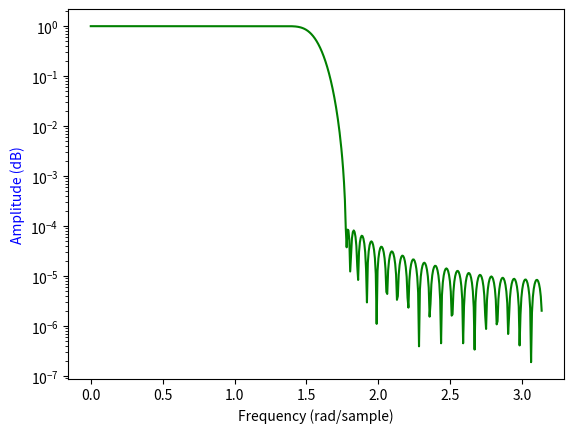

Reproduce this figure in Python.
import numpy as np
from matplotlib import pyplot as plt
from scipy import signal

b = signal.firwin(80,0.5, window=("kaiser",8))

w, h = signal.freqz(b)
plt.semilogy(w, np.abs(h), 'g')
plt.ylabel('Amplitude (dB)', color = 'b')
plt.xlabel('Frequency (rad/sample)')
plt.show()
